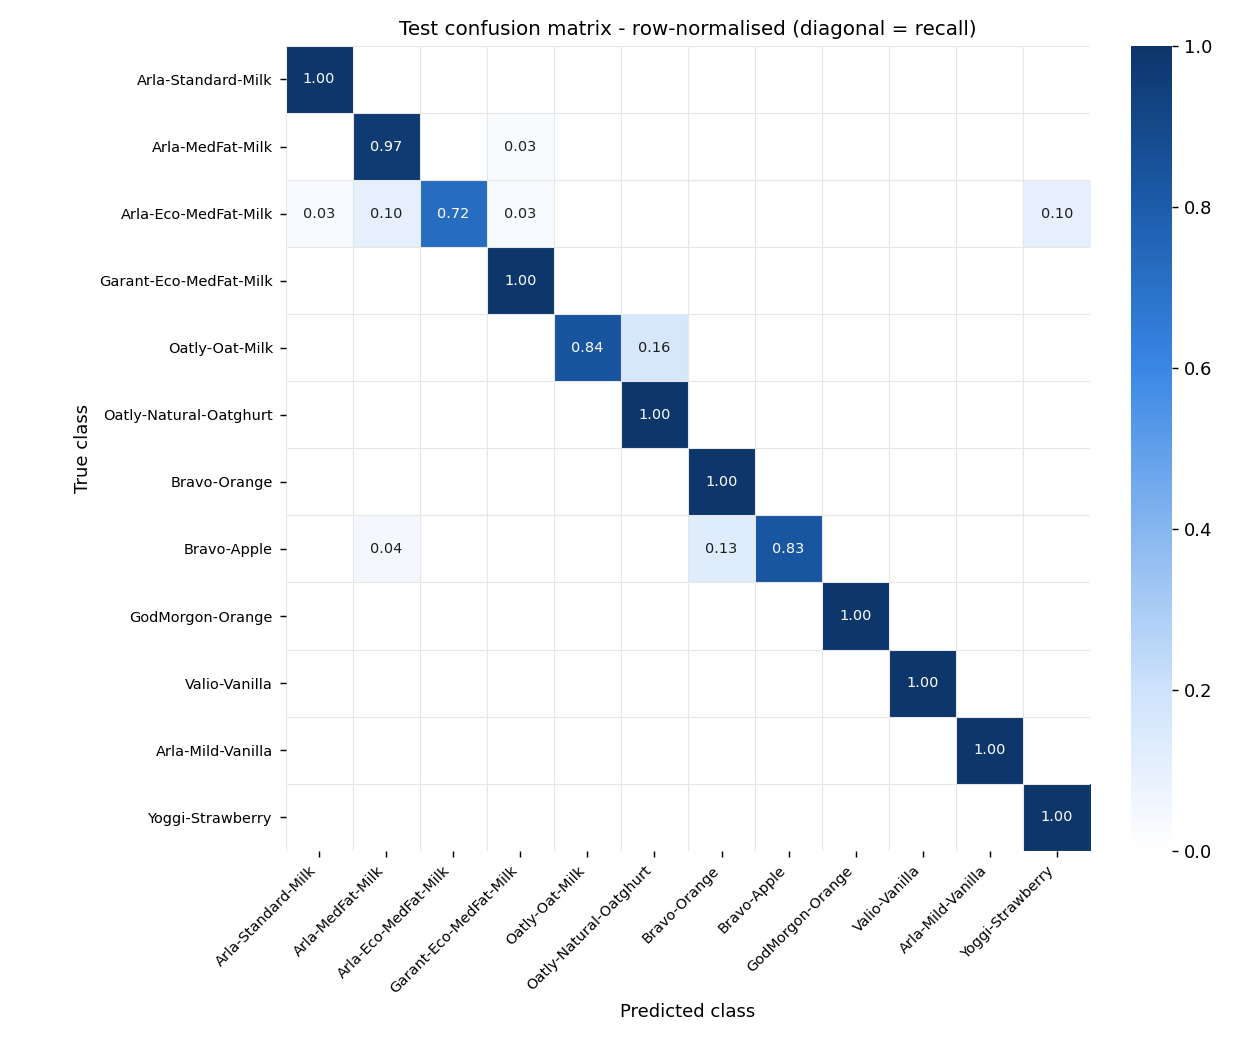

Values plotted in this chart, from the file beside it:
true \ predicted, Arla-Standard-Milk, Arla-Medium-Fat-Milk, Arla-Ecological-Medium-Fat-Milk, Garant-Ecological-Medium-Fat-Milk, Oatly-Oat-Milk, Oatly-Natural-Oatghurt, Bravo-Orange-Juice, Bravo-Apple-Juice, God-Morgon-Orange-Juice, Valio-Vanilla-Yoghurt, Arla-Mild-Vanilla-Yoghurt, Yoggi-Strawberry-Yoghurt
Arla-Standard-Milk, 1.0, 0.0, 0.0, 0.0, 0.0, 0.0, 0.0, 0.0, 0.0, 0.0, 0.0, 0.0
Arla-Medium-Fat-Milk, 0.0, 0.9706, 0.0, 0.0294, 0.0, 0.0, 0.0, 0.0, 0.0, 0.0, 0.0, 0.0
Arla-Ecological-Medium-Fat-Milk, 0.0345, 0.1034, 0.7241, 0.0345, 0.0, 0.0, 0.0, 0.0, 0.0, 0.0, 0.0, 0.1034
Garant-Ecological-Medium-Fat-Milk, 0.0, 0.0, 0.0, 1.0, 0.0, 0.0, 0.0, 0.0, 0.0, 0.0, 0.0, 0.0
Oatly-Oat-Milk, 0.0, 0.0, 0.0, 0.0, 0.8387, 0.1613, 0.0, 0.0, 0.0, 0.0, 0.0, 0.0
Oatly-Natural-Oatghurt, 0.0, 0.0, 0.0, 0.0, 0.0, 1.0, 0.0, 0.0, 0.0, 0.0, 0.0, 0.0
Bravo-Orange-Juice, 0.0, 0.0, 0.0, 0.0, 0.0, 0.0, 1.0, 0.0, 0.0, 0.0, 0.0, 0.0
Bravo-Apple-Juice, 0.0, 0.0435, 0.0, 0.0, 0.0, 0.0, 0.1304, 0.8261, 0.0, 0.0, 0.0, 0.0
God-Morgon-Orange-Juice, 0.0, 0.0, 0.0, 0.0, 0.0, 0.0, 0.0, 0.0, 1.0, 0.0, 0.0, 0.0
Valio-Vanilla-Yoghurt, 0.0, 0.0, 0.0, 0.0, 0.0, 0.0, 0.0, 0.0, 0.0, 1.0, 0.0, 0.0
Arla-Mild-Vanilla-Yoghurt, 0.0, 0.0, 0.0, 0.0, 0.0, 0.0, 0.0, 0.0, 0.0, 0.0, 1.0, 0.0
Yoggi-Strawberry-Yoghurt, 0.0, 0.0, 0.0, 0.0, 0.0, 0.0, 0.0, 0.0, 0.0, 0.0, 0.0, 1.0
